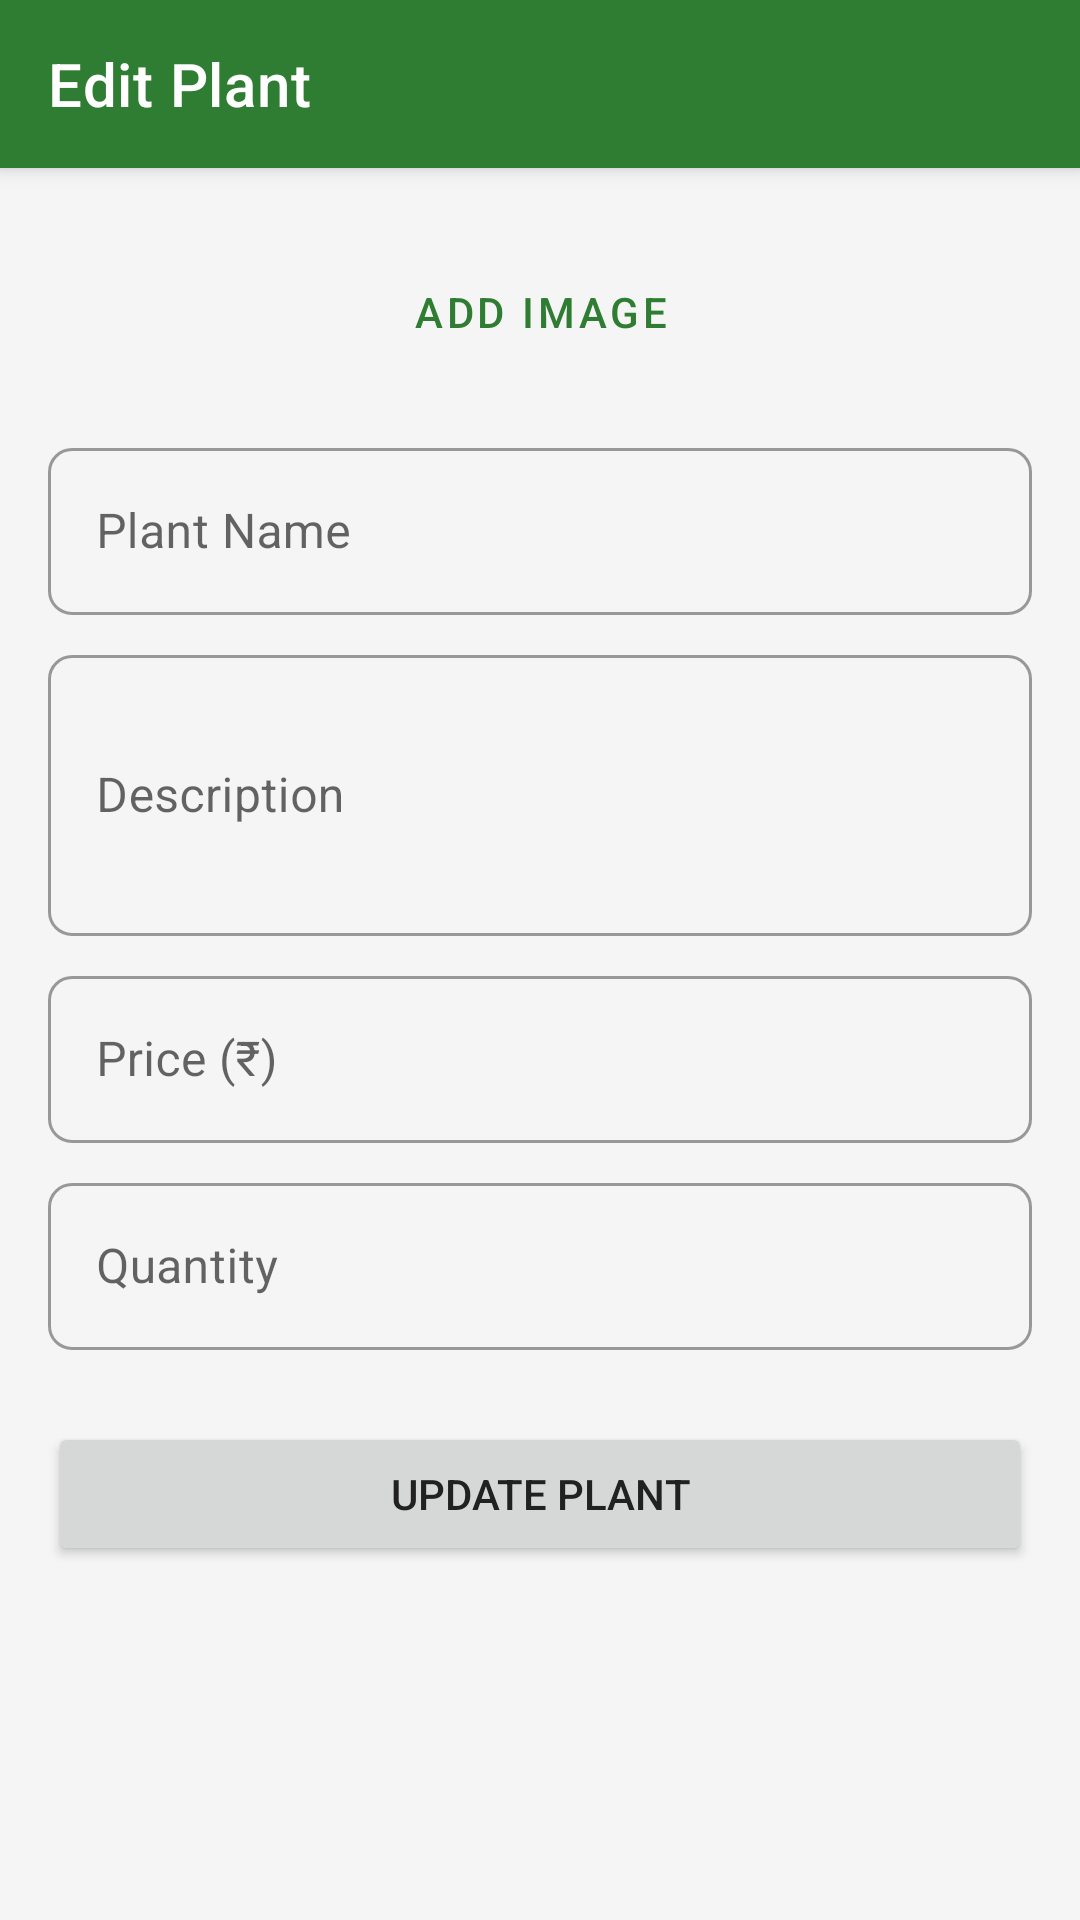

Write the Android layout XML for this screen, with the resource values it uses.
<!-- AndroidManifest.xml: application theme Theme.PlantShop -->
<!-- res/layout/fragment_edit_plant.xml -->
<?xml version="1.0" encoding="utf-8"?>
<androidx.coordinatorlayout.widget.CoordinatorLayout
    xmlns:android="http://schemas.android.com/apk/res/android"
    xmlns:app="http://schemas.android.com/apk/res-auto"
    android:layout_width="match_parent"
    android:layout_height="match_parent">

    <com.google.android.material.appbar.AppBarLayout
        android:layout_width="match_parent"
        android:layout_height="wrap_content">

        <androidx.appcompat.widget.Toolbar
            android:id="@+id/toolbar"
            android:layout_width="match_parent"
            android:layout_height="?attr/actionBarSize"
            android:background="?attr/colorPrimary"
            app:title="@string/edit_plant"
            app:navigationIcon="@drawable/ic_back"
            app:titleTextColor="@android:color/white" />

    </com.google.android.material.appbar.AppBarLayout>

    <androidx.core.widget.NestedScrollView
        android:layout_width="match_parent"
        android:layout_height="match_parent"
        app:layout_behavior="@string/appbar_scrolling_view_behavior">

        <LinearLayout
            android:layout_width="match_parent"
            android:layout_height="wrap_content"
            android:orientation="vertical"
            android:padding="16dp">

            <ImageView
                android:id="@+id/ivPlantImage"
                android:layout_width="match_parent"
                android:layout_height="200dp"
                android:scaleType="centerCrop"
                android:contentDescription="@string/plant_image"
                android:visibility="gone" />

            <Button
                android:id="@+id/btnAddImage"
                android:layout_width="match_parent"
                android:layout_height="wrap_content"
                android:text="@string/add_image"
                android:layout_marginTop="8dp"
                style="@style/Widget.MaterialComponents.Button.OutlinedButton" />

            <com.google.android.material.textfield.TextInputLayout
                android:layout_width="match_parent"
                android:layout_height="wrap_content"
                android:layout_marginTop="16dp"
                style="@style/Widget.MaterialComponents.TextInputLayout.OutlinedBox">

                <com.google.android.material.textfield.TextInputEditText
                    android:id="@+id/etPlantName"
                    android:layout_width="match_parent"
                    android:layout_height="wrap_content"
                    android:hint="@string/plant_name"
                    android:inputType="text" />
            </com.google.android.material.textfield.TextInputLayout>

            <com.google.android.material.textfield.TextInputLayout
                android:layout_width="match_parent"
                android:layout_height="wrap_content"
                android:layout_marginTop="8dp"
                style="@style/Widget.MaterialComponents.TextInputLayout.OutlinedBox">

                <com.google.android.material.textfield.TextInputEditText
                    android:id="@+id/etDescription"
                    android:layout_width="match_parent"
                    android:layout_height="wrap_content"
                    android:hint="@string/description"
                    android:inputType="textMultiLine"
                    android:minLines="3" />
            </com.google.android.material.textfield.TextInputLayout>

            <com.google.android.material.textfield.TextInputLayout
                android:layout_width="match_parent"
                android:layout_height="wrap_content"
                android:layout_marginTop="8dp"
                style="@style/Widget.MaterialComponents.TextInputLayout.OutlinedBox">

                <com.google.android.material.textfield.TextInputEditText
                    android:id="@+id/etPrice"
                    android:layout_width="match_parent"
                    android:layout_height="wrap_content"
                    android:hint="@string/price"
                    android:inputType="numberDecimal" />
            </com.google.android.material.textfield.TextInputLayout>

            <com.google.android.material.textfield.TextInputLayout
                android:layout_width="match_parent"
                android:layout_height="wrap_content"
                android:layout_marginTop="8dp"
                style="@style/Widget.MaterialComponents.TextInputLayout.OutlinedBox">

                <com.google.android.material.textfield.TextInputEditText
                    android:id="@+id/etQuantity"
                    android:layout_width="match_parent"
                    android:layout_height="wrap_content"
                    android:hint="@string/quantity"
                    android:inputType="number" />
            </com.google.android.material.textfield.TextInputLayout>

            <Button
                android:id="@+id/btnUpdateStock"
                android:layout_width="match_parent"
                android:layout_height="wrap_content"
                android:text="@string/update_plant"
                android:layout_marginTop="24dp" />

        </LinearLayout>
    </androidx.core.widget.NestedScrollView>

    <ProgressBar
        android:id="@+id/progressBar"
        android:layout_width="wrap_content"
        android:layout_height="wrap_content"
        android:layout_gravity="center"
        android:visibility="gone" />

</androidx.coordinatorlayout.widget.CoordinatorLayout>
<!-- resources referenced by this layout -->
<resources>
  <string name="add_image">Add Image</string>
  <string name="description">Description</string>
  <string name="edit_plant">Edit Plant</string>
  <string name="plant_image">Plant Image</string>
  <string name="plant_name">Plant Name</string>
  <string name="price">Price (₹)</string>
  <string name="quantity">Quantity</string>
  <string name="update_plant">Update Plant</string>
  <style name="Theme.PlantShop" parent="Theme.MaterialComponents.Light.NoActionBar">
          
          <item name="colorPrimary">@color/primary</item>
          <item name="colorPrimaryDark">@color/primary_dark</item>
          <item name="colorAccent">@color/accent</item>
          
          
          <item name="android:statusBarColor">@color/primary_dark</item>
          <item name="android:navigationBarColor">@color/primary_dark</item>
          <item name="android:windowLightStatusBar">false</item>
          
          
          <item name="android:windowBackground">@color/background</item>
          <item name="colorSurface">@color/surface</item>
          
          
          <item name="android:textColorPrimary">@color/text_primary</item>
          <item name="android:textColorSecondary">@color/text_secondary</item>
          
          
          <item name="materialCardViewStyle">@style/Widget.App.CardView</item>
          <item name="bottomNavigationStyle">@style/Widget.App.BottomNavigationView</item>
          <item name="textInputStyle">@style/Widget.App.TextInputLayout</item>
      </style>
  <color name="primary">#2E7D32</color>
  <color name="primary_dark">#1B5E20</color>
  <color name="accent">#FFA726</color>
  <color name="background">#F5F5F5</color>
  <color name="surface">#FFFFFF</color>
  <color name="text_primary">#212121</color>
  <color name="text_secondary">#757575</color>
  <style name="Widget.App.CardView" parent="Widget.MaterialComponents.CardView">
          <item name="cardElevation">4dp</item>
          <item name="cardCornerRadius">12dp</item>
          <item name="android:layout_margin">8dp</item>
          <item name="cardBackgroundColor">@color/card_background</item>
          <item name="rippleColor">@color/primary_light</item>
      </style>
  <style name="Widget.App.BottomNavigationView" parent="Widget.MaterialComponents.BottomNavigationView">
          <item name="background">@color/surface</item>
          <item name="itemIconTint">@color/bottom_nav_colors</item>
          <item name="itemTextColor">@color/bottom_nav_colors</item>
          <item name="elevation">8dp</item>
      </style>
  <style name="Widget.App.TextInputLayout" parent="Widget.MaterialComponents.TextInputLayout.OutlinedBox">
          <item name="boxStrokeColor">@color/primary</item>
          <item name="hintTextColor">@color/primary</item>
          <item name="android:textColorHint">@color/text_hint</item>
          <item name="boxCornerRadiusBottomEnd">8dp</item>
          <item name="boxCornerRadiusBottomStart">8dp</item>
          <item name="boxCornerRadiusTopEnd">8dp</item>
          <item name="boxCornerRadiusTopStart">8dp</item>
      </style>
  <color name="card_background">#FFFFFF</color>
  <color name="primary_light">#81C784</color>
  <color name="text_hint">#BDBDBD</color>
</resources>
